Run: headless pygame with SDL's dummy video driver; simulated clock (each Clock.tick advances the game by its frame time, no real sleeping); random seed 0; keys injected as events and as key.get_pressed() state; no mouse input.
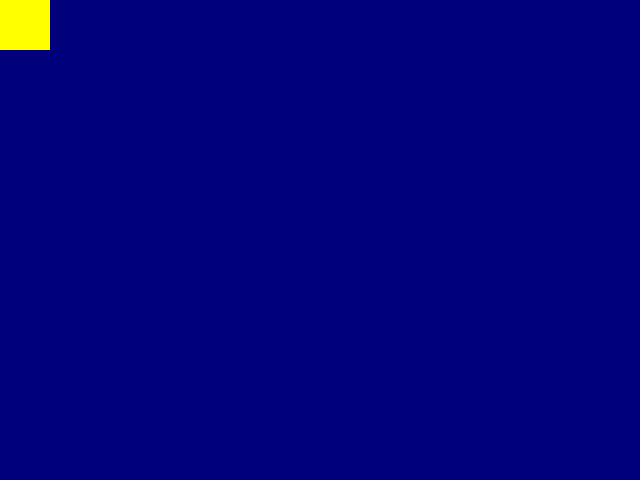
Frame 1 of 4 · flips 1–60 · no input
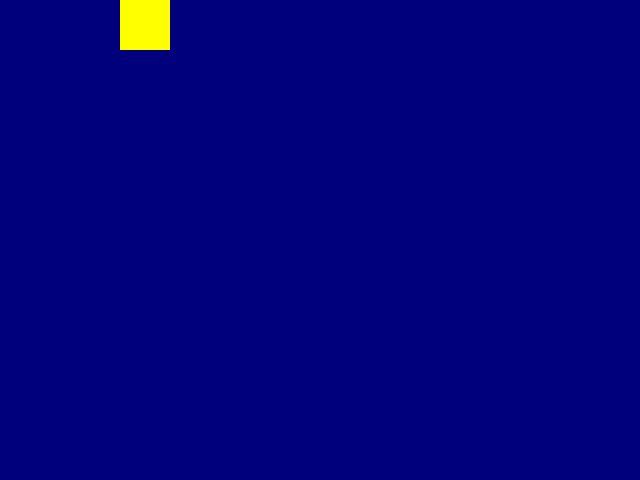
Frame 2 of 4 · flips 61–180 · tapped SPACE, RETURN · held RIGHT (→), D
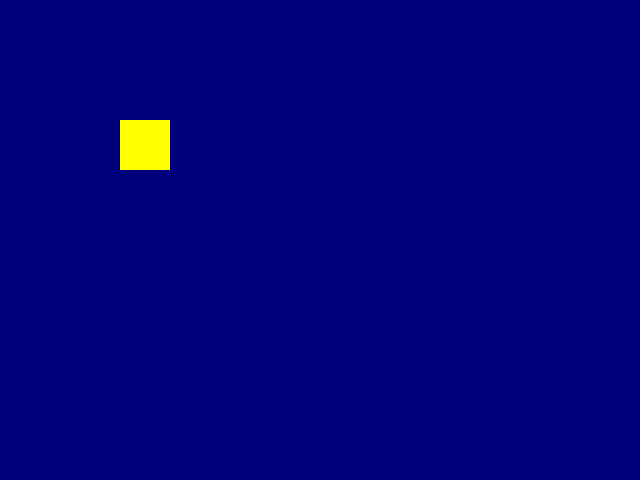
Frame 3 of 4 · flips 181–300 · held DOWN (↓), S
Frame 4 of 4 · flips 301–420 · held LEFT (←), A, UP (↑), W · screen same as frame 1, image omitted

The pygame program that drew these frames:

import pygame

pygame.init()
clock = pygame.time.Clock()
screen = pygame.display.set_mode((640, 480))

rect_x = 50
rect_y = 50
pos_x = 0
pos_y = 0
speed = 1

running = True

while running:
  for event in pygame.event.get():
    if event.type == pygame.QUIT:
      running.false
  clock.tick(120)
  
  keys = pygame.key.get_pressed()
  if keys[pygame.K_w] or keys[pygame.K_UP]:
    pos_y = pos_y - speed
  if keys[pygame.K_s] or keys[pygame.K_DOWN]:
    pos_y = pos_y + speed
  if keys[pygame.K_a] or keys[pygame.K_LEFT]:
    pos_x = pos_x - speed
  if keys[pygame.K_d] or keys[pygame.K_RIGHT]:
    pos_x = pos_x + speed
  
  screen.fill((0, 0, 125))
  pygame.draw.rect(screen, (255, 255, 0), (pos_x, pos_y, rect_x, rect_y))
  pygame.display.flip()
